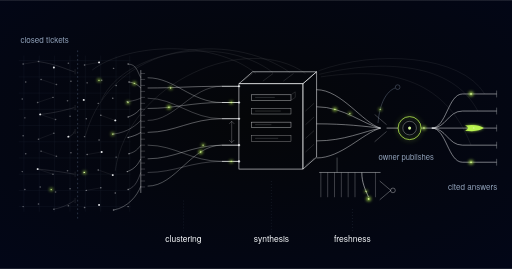
t = 0.00 s
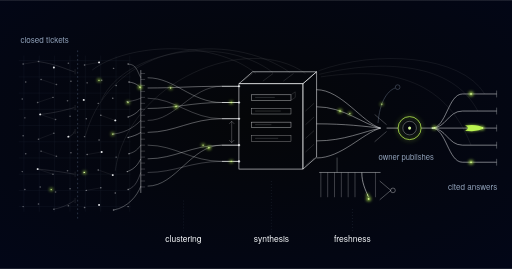
t = 0.38 s
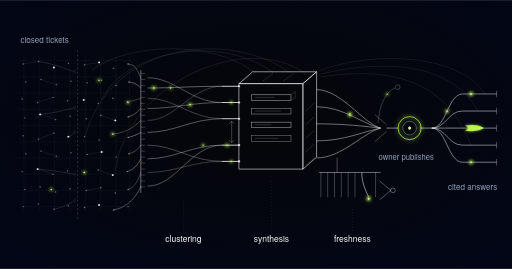
t = 1.13 s
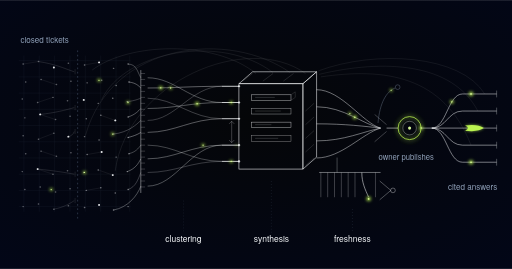
t = 1.50 s
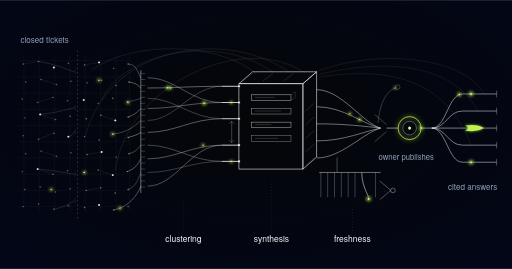
t = 1.88 s
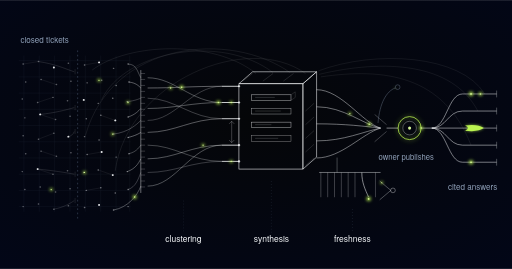
t = 2.63 s

The animated SVG that drew these frames (rendered in a browser with its animation timeline set to each time). Animation: 19 SMIL elements (animate=10,animateMotion=9); one cycle of 3.00 s, repeats indefinitely.

<svg xmlns="http://www.w3.org/2000/svg" xmlns:xlink="http://www.w3.org/1999/xlink" viewBox="0 0 1200 630" role="img" aria-label="Engineering schematic: a dense archive field of resolved tickets split by a dashed tenancy divider, threads clipped by a redaction comb and braided into five trunks, an isometric synthesis chamber trailing hairline provenance threads back to individual archive nodes, a comb of tines with one bent stale tine and an unresolved contradiction circle, and a single lime-ringed owner-publishes gate before five cited output lines">
  <defs>
    <radialGradient id="ticket-mining-knowledge-base-vig" cx="50%" cy="44%" r="78%">
      <stop offset="0%" stop-color="#050608"/>
      <stop offset="100%" stop-color="#020618"/>
    </radialGradient>
    <filter id="ticket-mining-knowledge-base-glow" x="-250%" y="-250%" width="600%" height="600%">
      <feGaussianBlur stdDeviation="4"/>
    </filter>
    <filter id="ticket-mining-knowledge-base-glowBig" x="-200%" y="-200%" width="500%" height="500%">
      <feGaussianBlur stdDeviation="6"/>
    </filter>
    <g id="ticket-mining-knowledge-base-pulse">
      <circle r="5.5" fill="#bbf451" opacity="0.8" filter="url(#ticket-mining-knowledge-base-glow)"/>
      <circle r="2" fill="#d8f999"/>
    </g>
    <g id="ticket-mining-knowledge-base-pulseSmall">
      <circle r="4" fill="#bbf451" opacity="0.7" filter="url(#ticket-mining-knowledge-base-glow)"/>
      <circle r="1.5" fill="#d8f999"/>
    </g>
    <g id="ticket-mining-knowledge-base-swoosh">
      <path d="M -22 -6 Q 8 -10 22 0 Q 8 10 -22 6 Q -8 0 -22 -6 Z" fill="#bbf451" filter="url(#ticket-mining-knowledge-base-glow)" opacity="0.7"/>
      <path d="M -22 -6 Q 8 -10 22 0 Q 8 10 -22 6 Q -8 0 -22 -6 Z" fill="#bbf451"/>
    </g>
    <style>
      @media (prefers-reduced-motion: reduce) { .ticket-mining-knowledge-base-pulse { display: none; } }
    </style>
    <g id="ticket-mining-knowledge-base-mover">
      <circle r="4.6" fill="#bbf451" opacity="0.85" filter="url(#ticket-mining-knowledge-base-glow)"/>
      <circle r="1.7" fill="#d8f999"/>
    </g>
    <g id="ticket-mining-knowledge-base-moverDeep">
      <circle r="5.0" fill="#9de500" opacity="0.9" filter="url(#ticket-mining-knowledge-base-glow)"/>
      <circle r="1.9" fill="#d8f999"/>
    </g>
    <g id="ticket-mining-knowledge-base-moverSmall">
      <circle r="3.4" fill="#bbf451" opacity="0.75" filter="url(#ticket-mining-knowledge-base-glow)"/>
      <circle r="1.3" fill="#d8f999"/>
    </g>
    <!-- motion tracks: each traces drawn line-work already in the artwork -->
    <g id="ticket-mining-knowledge-base-tracks" fill="none" stroke="none">
      <path id="ticket-mining-knowledge-base-mA" d="M 302 192 C 318 194, 324 200, 330 206 L 346 206 C 410 206, 448 202, 520 202 L 560 202"/>
      <path id="ticket-mining-knowledge-base-mB" d="M 300 274 C 318 268, 324 260, 330 254 L 346 254 C 410 254, 448 240, 520 240 L 560 240"/>
      <path id="ticket-mining-knowledge-base-mC" d="M 266 492 C 300 486, 322 458, 330 436 L 346 436 C 412 436, 448 340, 520 340 L 560 340"/>
      <path id="ticket-mining-knowledge-base-mD" d="M 742 250 C 806 250, 852 292, 892 300 L 906 300 L 933 300"/>
      <path id="ticket-mining-knowledge-base-mE" d="M 987 300 L 1012 300 C 1046 300, 1050 220, 1084 220 L 1164 220"/>
      <path id="ticket-mining-knowledge-base-mF" d="M 987 300 L 1012 300 L 1164 300"/>
      <path id="ticket-mining-knowledge-base-mH" d="M 890 424 L 916 446"/>
    </g>
  </defs>

  <rect width="1200" height="630" fill="url(#ticket-mining-knowledge-base-vig)"/>

  <!-- layer 1: the archive field -->
  <g stroke="#62748e" fill="none" stroke-width="1" opacity="0.16">
    <path d="M 44 142 H 306 M 44 180 H 306 M 44 218 H 306 M 44 256 H 306 M 44 294 H 306 M 44 332 H 306 M 44 370 H 306 M 44 408 H 306 M 44 446 H 306 M 44 484 H 306"/>
    <path d="M 56 130 V 496 M 92 130 V 496 M 128 130 V 496 M 164 130 V 496 M 200 130 V 496 M 236 130 V 496 M 272 130 V 496 M 304 130 V 496"/>
  </g>
  <path d="M 54 150 h 0.5 M 90 144 h 0.5 M 126 158 h 0.5 M 160 148 h 0.5 M 60 192 h 0.5 M 96 186 h 0.5 M 132 198 h 0.5 M 166 190 h 0.5 M 52 232 h 0.5 M 88 240 h 0.5 M 124 228 h 0.5 M 158 236 h 0.5 M 58 276 h 0.5 M 94 268 h 0.5 M 130 280 h 0.5 M 164 272 h 0.5 M 54 318 h 0.5 M 90 326 h 0.5 M 126 312 h 0.5 M 160 320 h 0.5 M 60 360 h 0.5 M 96 354 h 0.5 M 132 366 h 0.5 M 166 358 h 0.5 M 52 402 h 0.5 M 88 396 h 0.5 M 124 408 h 0.5 M 158 400 h 0.5 M 58 444 h 0.5 M 94 438 h 0.5 M 130 450 h 0.5 M 164 442 h 0.5 M 54 484 h 0.5 M 90 478 h 0.5 M 126 490 h 0.5 M 160 482 h 0.5" stroke="#f8fafc" stroke-width="3.4" stroke-linecap="round" opacity="0.34"/>
  <path d="M 198 152 h 0.5 M 232 146 h 0.5 M 266 160 h 0.5 M 300 150 h 0.5 M 204 194 h 0.5 M 238 188 h 0.5 M 272 200 h 0.5 M 302 192 h 0.5 M 196 234 h 0.5 M 230 242 h 0.5 M 264 230 h 0.5 M 298 238 h 0.5 M 202 278 h 0.5 M 236 270 h 0.5 M 270 282 h 0.5 M 300 274 h 0.5 M 198 320 h 0.5 M 232 328 h 0.5 M 266 314 h 0.5 M 300 322 h 0.5 M 204 362 h 0.5 M 238 356 h 0.5 M 272 368 h 0.5 M 302 360 h 0.5 M 196 404 h 0.5 M 230 398 h 0.5 M 264 410 h 0.5 M 298 402 h 0.5 M 202 446 h 0.5 M 236 440 h 0.5 M 270 452 h 0.5 M 300 444 h 0.5 M 198 486 h 0.5 M 232 480 h 0.5 M 266 492 h 0.5 M 300 484 h 0.5" stroke="#f8fafc" stroke-width="3.4" stroke-linecap="round" opacity="0.4"/>
  <path d="M 126 158 h 0.5 M 94 268 h 0.5 M 160 320 h 0.5 M 88 396 h 0.5 M 232 146 h 0.5 M 270 282 h 0.5 M 238 356 h 0.5 M 264 410 h 0.5 M 232 480 h 0.5 M 196 234 h 0.5" stroke="#f8fafc" stroke-width="4.2" stroke-linecap="round" opacity="0.85"/>
  <path d="M 54 150 L 90 144 M 96 186 L 132 198 M 88 240 L 124 228 M 94 268 L 130 280 M 90 326 L 126 312 M 96 354 L 132 366 M 88 396 L 124 408 M 198 152 L 232 146 M 236 270 L 270 282 M 230 398 L 264 410 M 204 362 L 238 356 M 202 446 L 236 440" stroke="#f8fafc" stroke-width="0.7" opacity="0.22" fill="none"/>
  <use xlink:href="#ticket-mining-knowledge-base-pulseSmall" transform="translate(232,188)"/>
  <use xlink:href="#ticket-mining-knowledge-base-pulseSmall" transform="translate(264,314)"/>
  <use xlink:href="#ticket-mining-knowledge-base-pulseSmall" transform="translate(198,404)"/>
  <use xlink:href="#ticket-mining-knowledge-base-pulseSmall" transform="translate(300,240)"/>
  <use xlink:href="#ticket-mining-knowledge-base-pulseSmall" transform="translate(120,444)"/>
  <text x="48" y="100" font-family="'Space Grotesk', 'Helvetica Neue', Arial, sans-serif" font-size="19" fill="#90a1b9">closed tickets</text>

  <!-- client tenancy boundary: no thread crosses it -->
  <path d="M 182 118 V 512" stroke="#62748e" stroke-width="1.2" stroke-dasharray="4 6" opacity="0.8" fill="none"/>
  <g stroke="#f8fafc" fill="none" stroke-width="0.8" opacity="0.35">
    <path d="M 90 144 C 130 150, 150 160, 174 168 M 94 268 C 130 264, 152 258, 174 252 M 88 396 C 128 400, 152 404, 174 408 M 126 490 C 148 486, 162 478, 174 470 M 160 320 C 168 318, 172 314, 174 308"/>
    <path d="M 176 162 v 12 M 176 246 v 12 M 176 302 v 12 M 176 402 v 12 M 176 464 v 12" opacity="0.8"/>
  </g>

  <!-- threads sweep out of the field -->
  <g stroke="#f8fafc" fill="none" stroke-width="1">
    <path d="M 300 150 C 320 150, 322 168, 330 182" opacity="0.6"/>
    <path d="M 302 192 C 318 194, 324 200, 330 206" opacity="0.8"/>
    <path d="M 298 238 C 316 236, 324 232, 330 230" opacity="0.5"/>
    <path d="M 300 274 C 318 268, 324 260, 330 254" opacity="0.75"/>
    <path d="M 266 314 C 300 310, 320 292, 330 282" opacity="0.55"/>
    <path d="M 300 322 C 316 318, 324 314, 330 310" opacity="0.85"/>
    <path d="M 302 360 C 318 356, 324 348, 330 340" opacity="0.6"/>
    <path d="M 298 402 C 316 396, 324 384, 330 372" opacity="0.75"/>
    <path d="M 300 444 C 318 438, 324 420, 330 404" opacity="0.5"/>
    <path d="M 266 492 C 300 486, 322 458, 330 436" opacity="0.7"/>
  </g>

  <!-- redaction comb: teeth clip a segment out of every thread -->
  <g stroke="#f8fafc" fill="none">
    <path d="M 330 164 V 452" stroke-width="1.2" opacity="0.8"/>
    <path d="M 330 172 h 10 M 330 186 h 10 M 330 200 h 10 M 330 214 h 10 M 330 228 h 10 M 330 242 h 10 M 330 256 h 10 M 330 270 h 10 M 330 284 h 10 M 330 298 h 10 M 330 312 h 10 M 330 326 h 10 M 330 340 h 10 M 330 354 h 10 M 330 368 h 10 M 330 382 h 10 M 330 396 h 10 M 330 410 h 10 M 330 424 h 10 M 330 438 h 10" stroke-width="0.9" opacity="0.5"/>
  </g>

  <!-- braiding rosette: same fix twists together, different causes stay apart -->
  <g stroke="#f8fafc" fill="none" stroke-width="1">
    <path d="M 346 182 C 410 182, 448 240, 520 240" opacity="0.7"/>
    <path d="M 346 206 C 410 206, 448 202, 520 202" opacity="0.85"/>
    <path d="M 346 230 C 410 230, 448 278, 520 278" opacity="0.55"/>
    <path d="M 346 254 C 410 254, 448 240, 520 240" opacity="0.75"/>
    <path d="M 346 282 C 412 282, 448 202, 520 202" opacity="0.5"/>
    <path d="M 346 310 C 410 310, 448 278, 520 278" opacity="0.8"/>
    <path d="M 346 340 C 410 340, 448 378, 520 378" opacity="0.6"/>
    <path d="M 346 372 C 410 372, 448 340, 520 340" opacity="0.75"/>
    <path d="M 346 404 C 410 404, 448 378, 520 378" opacity="0.5"/>
    <path d="M 346 436 C 412 436, 448 340, 520 340" opacity="0.7"/>
  </g>
  <use xlink:href="#ticket-mining-knowledge-base-pulseSmall" transform="translate(400,206)"/>
  <use xlink:href="#ticket-mining-knowledge-base-pulseSmall" transform="translate(476,340)"/>
  <path d="M 520 202 H 560 M 520 240 H 560 M 520 278 H 560 M 520 340 H 560 M 520 378 H 560" stroke="#f8fafc" stroke-width="1.9" fill="none"/>
  <path d="M 543 284 V 334 M 537 290 L 543 284 L 549 290 M 537 328 L 543 334 L 549 328" stroke="#f8fafc" stroke-width="0.9" opacity="0.6" fill="none"/>
  <use xlink:href="#ticket-mining-knowledge-base-pulseSmall" transform="translate(542,240)"/>
  <use xlink:href="#ticket-mining-knowledge-base-pulseSmall" transform="translate(542,378)"/>

  <!-- layer 2: isometric synthesis chamber -->
  <g stroke="#f8fafc" fill="none" stroke-width="1.3">
    <rect x="560" y="196" width="150" height="200"/>
    <path d="M 560 196 L 592 168 L 742 168 L 710 196 Z"/>
    <path d="M 710 196 L 742 168 L 742 368 L 710 396 Z"/>
  </g>
  <g stroke="#f8fafc" fill="none" stroke-width="1" opacity="0.28">
    <path d="M 716 388 L 736 370 M 716 356 L 736 338 M 716 324 L 736 306 M 716 292 L 736 274 M 716 260 L 736 242"/>
    <path d="M 568 190 L 592 172 M 616 190 L 640 172 M 664 190 L 688 172"/>
  </g>
  <g stroke="#f8fafc" fill="none" stroke-width="1">
    <rect x="590" y="222" width="92" height="13" opacity="0.85"/>
    <rect x="590" y="254" width="92" height="13" opacity="0.7"/>
    <rect x="590" y="286" width="92" height="13" opacity="0.85"/>
    <rect x="590" y="318" width="92" height="13" opacity="0.6"/>
    <path d="M 598 228 h 46 M 598 260 h 60 M 598 292 h 38 M 598 324 h 54" stroke-width="0.8" opacity="0.45"/>
    <path d="M 682 222 l 10 -7 M 682 235 l 10 -7 M 692 215 v 13" stroke-width="0.8" opacity="0.35"/>
  </g>
  <path d="M 560 202 h 0.6 M 560 240 h 0.6 M 560 278 h 0.6 M 560 340 h 0.6 M 560 378 h 0.6" stroke="#f8fafc" stroke-width="5" stroke-linecap="round" opacity="0.8"/>

  <!-- provenance threads running back to individual archive nodes -->
  <g stroke="#f8fafc" fill="none" stroke-width="0.7" opacity="0.26">
    <path d="M 600 172 C 500 92, 300 100, 216 164"/>
    <path d="M 640 170 C 520 78, 292 118, 238 234"/>
    <path d="M 680 170 C 540 70, 262 96, 200 318"/>
    <path d="M 716 172 C 580 74, 300 190, 270 400"/>
  </g>

  <!-- synthesised articles heading for the throat -->
  <g stroke="#f8fafc" fill="none" stroke-width="1.1" opacity="0.9">
    <path d="M 742 210 C 800 210, 850 288, 892 300"/>
    <path d="M 742 250 C 806 250, 852 292, 892 300"/>
    <path d="M 742 290 C 810 290, 856 296, 892 300"/>
    <path d="M 742 330 C 806 330, 852 308, 892 300"/>
    <path d="M 742 370 C 800 370, 850 312, 892 300"/>
  </g>
  <use xlink:href="#ticket-mining-knowledge-base-pulseSmall" transform="translate(820,266)"/>

  <!-- layer 3: freshness tines and a contradiction left open -->
  <g stroke="#f8fafc" fill="none">
    <path d="M 790 369 V 404" stroke-width="1" opacity="0.6"/>
    <path d="M 748 404 H 892" stroke-width="1.2" opacity="0.8"/>
    <path d="M 752 404 V 462 M 768 404 V 462 M 784 404 V 462 M 800 404 V 462 M 816 404 V 462 M 832 404 V 462 M 880 404 V 462" stroke-width="0.9" opacity="0.6"/>
    <path id="ticket-mining-knowledge-base-stale" d="M 848 404 C 848 428, 856 444, 864 462" stroke-width="1.2"/>
    <path d="M 890 424 L 916 446 M 890 468 L 916 446" stroke-width="1" opacity="0.7"/>
    <circle cx="921" cy="446" r="5.5" stroke-width="1" opacity="0.8"/>
  </g>
  <use xlink:href="#ticket-mining-knowledge-base-pulse" transform="translate(864,466)"/>

  <!-- throat, escalation stub, and the single human gate -->
  <g stroke="#f8fafc" fill="none" stroke-width="1" opacity="0.55">
    <path d="M 878 268 L 906 292"/>
    <path d="M 878 332 L 906 308"/>
  </g>
  <g stroke="#90a1b9" fill="none" stroke-width="1" opacity="0.75">
    <path id="ticket-mining-knowledge-base-escalate" d="M 886 288 C 890 240, 906 214, 926 206"/>
    <circle cx="932" cy="204" r="5.5"/>
  </g>
  <path d="M 906 300 H 933 M 987 300 H 1012" stroke="#f8fafc" stroke-width="1.2" fill="none"/>
  <circle cx="960" cy="300" r="27" fill="none" stroke="#bbf451" stroke-width="1.8" filter="url(#ticket-mining-knowledge-base-glowBig)" opacity="0.75"/>
  <circle cx="960" cy="300" r="27" fill="none" stroke="#bbf451" stroke-width="1.8"/>
  <circle cx="960" cy="300" r="16" fill="none" stroke="#f8fafc" stroke-width="1" opacity="0.7"/>
  <circle cx="960" cy="300" r="3.6" fill="#d8f999"/>
  <text x="952" y="374" text-anchor="middle" font-family="'Space Grotesk', 'Helvetica Neue', Arial, sans-serif" font-size="18" fill="#90a1b9">owner publishes</text>

  <!-- cited answers out -->
  <g stroke="#f8fafc" fill="none" stroke-width="1.1">
    <path d="M 1012 300 C 1046 300, 1050 220, 1084 220 H 1164"/>
    <path d="M 1012 300 C 1046 300, 1050 260, 1084 260 H 1164"/>
    <path d="M 1012 300 H 1164"/>
    <path d="M 1012 300 C 1046 300, 1050 340, 1084 340 H 1164"/>
    <path d="M 1012 300 C 1046 300, 1050 380, 1084 380 H 1164"/>
    <path d="M 1164 212 v 16 M 1164 252 v 16 M 1164 292 v 16 M 1164 332 v 16 M 1164 372 v 16" opacity="0.6"/>
  </g>
  <g stroke="#f8fafc" fill="none" stroke-width="0.7" opacity="0.22">
    <path d="M 1136 220 C 1080 128, 880 116, 746 166"/>
    <path d="M 1120 260 C 1060 146, 900 138, 748 174"/>
    <path d="M 1104 340 C 1040 176, 900 158, 752 180"/>
  </g>
  <use xlink:href="#ticket-mining-knowledge-base-pulse" transform="translate(1104,220)"/>
  <use xlink:href="#ticket-mining-knowledge-base-pulse" transform="translate(1104,380)"/>
  <use xlink:href="#ticket-mining-knowledge-base-swoosh" transform="translate(1112,300)"/>
  <text x="1050" y="444" font-family="'Space Grotesk', 'Helvetica Neue', Arial, sans-serif" font-size="19" fill="#90a1b9">cited answers</text>

  <!-- stage labels -->
  <g stroke="#62748e" stroke-width="1" stroke-dasharray="2 5" opacity="0.45" fill="none">
    <path d="M 430 470 V 546"/>
    <path d="M 636 424 V 546"/>
    <path d="M 826 490 V 546"/>
  </g>
  <g font-family="'Space Grotesk', 'Helvetica Neue', Arial, sans-serif" font-size="20" fill="#f8fafc" text-anchor="middle">
    <text x="430" y="568">clustering</text>
    <text x="636" y="568">synthesis</text>
    <text x="826" y="568">freshness</text>
  </g>
  <!-- ==== motion (MOTION-SPEC.md): 6s seamless loop, additive only ==== -->
  <g id="ticket-mining-knowledge-base-motion">
    <circle class="ticket-mining-knowledge-base-pulse" cx="960" cy="300" r="27" fill="none" stroke="#bbf451"
            stroke-width="1.8" filter="url(#ticket-mining-knowledge-base-glowBig)" opacity="0">
      <animate attributeName="opacity" values="0;0.6;0" dur="3s" repeatCount="indefinite"/>
    </circle>
    <use class="ticket-mining-knowledge-base-pulse" xlink:href="#ticket-mining-knowledge-base-mover">
      <animateMotion dur="6s" begin="-0.3s" repeatCount="indefinite">
        <mpath xlink:href="#ticket-mining-knowledge-base-mA"/>
      </animateMotion>
      <animate attributeName="opacity" dur="6s" begin="-0.3s" repeatCount="indefinite" values="0;1;1;0" keyTimes="0;0.06;0.9;1"/>
    </use>
    <use class="ticket-mining-knowledge-base-pulse" xlink:href="#ticket-mining-knowledge-base-mover">
      <animateMotion dur="6s" begin="-2.3s" repeatCount="indefinite">
        <mpath xlink:href="#ticket-mining-knowledge-base-mB"/>
      </animateMotion>
      <animate attributeName="opacity" dur="6s" begin="-2.3s" repeatCount="indefinite" values="0;1;1;0" keyTimes="0;0.06;0.9;1"/>
    </use>
    <use class="ticket-mining-knowledge-base-pulse" xlink:href="#ticket-mining-knowledge-base-mover">
      <animateMotion dur="6s" begin="-4.4s" repeatCount="indefinite">
        <mpath xlink:href="#ticket-mining-knowledge-base-mC"/>
      </animateMotion>
      <animate attributeName="opacity" dur="6s" begin="-4.4s" repeatCount="indefinite" values="0;1;1;0" keyTimes="0;0.06;0.9;1"/>
    </use>
    <use class="ticket-mining-knowledge-base-pulse" xlink:href="#ticket-mining-knowledge-base-mover">
      <animateMotion dur="6s" begin="-1.3s" repeatCount="indefinite">
        <mpath xlink:href="#ticket-mining-knowledge-base-mD"/>
      </animateMotion>
      <animate attributeName="opacity" dur="6s" begin="-1.3s" repeatCount="indefinite" values="0;1;1;0" keyTimes="0;0.06;0.9;1"/>
    </use>
    <use class="ticket-mining-knowledge-base-pulse" xlink:href="#ticket-mining-knowledge-base-mover">
      <animateMotion dur="6s" begin="-2.8s" repeatCount="indefinite" calcMode="linear" keyPoints="0;0;1" keyTimes="0;0.45;1">
        <mpath xlink:href="#ticket-mining-knowledge-base-mE"/>
      </animateMotion>
      <animate attributeName="opacity" dur="6s" begin="-2.8s" repeatCount="indefinite" values="0;1;1;0" keyTimes="0;0.06;0.9;1"/>
    </use>
    <use class="ticket-mining-knowledge-base-pulse" xlink:href="#ticket-mining-knowledge-base-mover">
      <animateMotion dur="6s" begin="-5s" repeatCount="indefinite" calcMode="linear" keyPoints="0;0;1" keyTimes="0;0.45;1">
        <mpath xlink:href="#ticket-mining-knowledge-base-mF"/>
      </animateMotion>
      <animate attributeName="opacity" dur="6s" begin="-5s" repeatCount="indefinite" values="0;1;1;0" keyTimes="0;0.06;0.9;1"/>
    </use>
    <use class="ticket-mining-knowledge-base-pulse" xlink:href="#ticket-mining-knowledge-base-moverSmall">
      <animateMotion dur="6s" begin="-1.9s" repeatCount="indefinite" calcMode="linear" keyPoints="0;1;1" keyTimes="0;0.42;1">
        <mpath xlink:href="#ticket-mining-knowledge-base-stale"/>
      </animateMotion>
      <animate attributeName="opacity" dur="6s" begin="-1.9s" repeatCount="indefinite" values="0;1;1;0;0" keyTimes="0;0.05;0.42;0.58;1"/>
    </use>
    <use class="ticket-mining-knowledge-base-pulse" xlink:href="#ticket-mining-knowledge-base-moverSmall">
      <animateMotion dur="6s" begin="-3.7s" repeatCount="indefinite" calcMode="linear" keyPoints="0;1;1" keyTimes="0;0.3;1">
        <mpath xlink:href="#ticket-mining-knowledge-base-mH"/>
      </animateMotion>
      <animate attributeName="opacity" dur="6s" begin="-3.7s" repeatCount="indefinite" values="0;1;1;0;0" keyTimes="0;0.05;0.3;0.46;1"/>
    </use>
    <use class="ticket-mining-knowledge-base-pulse" xlink:href="#ticket-mining-knowledge-base-moverSmall">
      <animateMotion dur="6s" begin="-0.9s" repeatCount="indefinite" calcMode="linear" keyPoints="0;1;1" keyTimes="0;0.45;1">
        <mpath xlink:href="#ticket-mining-knowledge-base-escalate"/>
      </animateMotion>
      <animate attributeName="opacity" dur="6s" begin="-0.9s" repeatCount="indefinite" values="0;1;1;0;0" keyTimes="0;0.05;0.45;0.61;1"/>
    </use>
  </g>
</svg>
